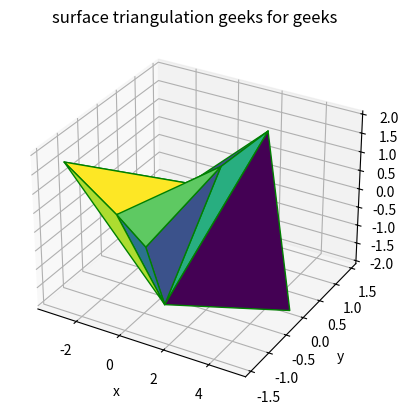

The script that saved this image:
from mpl_toolkits import mplot3d
import numpy as np
import matplotlib.pyplot as plt
fig = plt.figure()
ax = plt.axes(projection='3d')
n = 10
theta = np.linspace(-4*np.pi,4*np.pi,n)
z = np.linspace(-2,2,n)
r = z**2 + 1
x = r*np.cos(theta)
y = r*np.sin(theta)
ax.plot_trisurf(x,y,z,cmap='viridis',edgecolor='green')
# <mpl_toolkits.mplot3d.art3d.Poly3DCollection object at 0x0000020F02125520>
ax.set_xlabel('x')
ax.set_ylabel('y')
ax.set_zlabel('z')
ax.set_title('surface triangulation geeks for geeks')
# Text(0.5, 0.92, 'surface triangulation geeks for geeks')
plt.show()
             